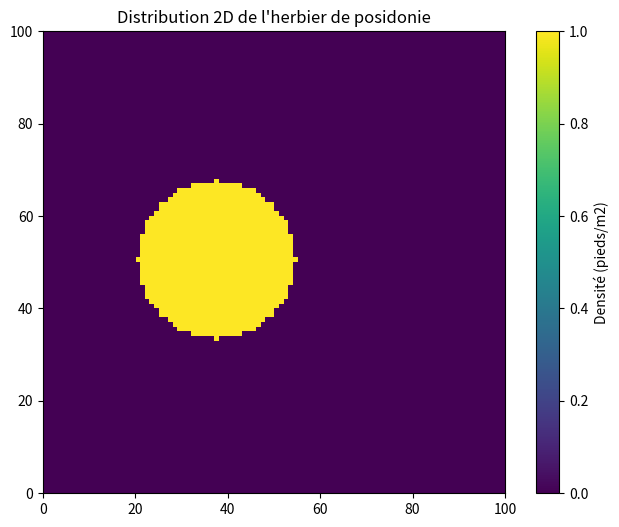

This chart was generated by the following Python code:
import numpy as np
import matplotlib.pyplot as plt

bathy_size = 100

d = 1  # Plants per m2

circle_radius = 17
center_x = 37
center_y = bathy_size // 2

x, y = np.meshgrid(np.arange(bathy_size), np.arange(bathy_size))

distance_from_center = np.sqrt((x - center_x) ** 2 + (y - center_y) ** 2)
plants_within_circle = distance_from_center <= circle_radius
density_grid = np.zeros((bathy_size, bathy_size))
density_grid[plants_within_circle] = d

plt.figure(figsize=(8, 6))
plt.imshow(density_grid, cmap='viridis', extent=[0, bathy_size, 0, bathy_size], origin='lower')
plt.colorbar(label='Densité (pieds/m2)')
plt.title("Distribution 2D de l'herbier de posidonie")
plt.show()

np.savetxt('mapherbier.txt', density_grid)

#%% Bathy

